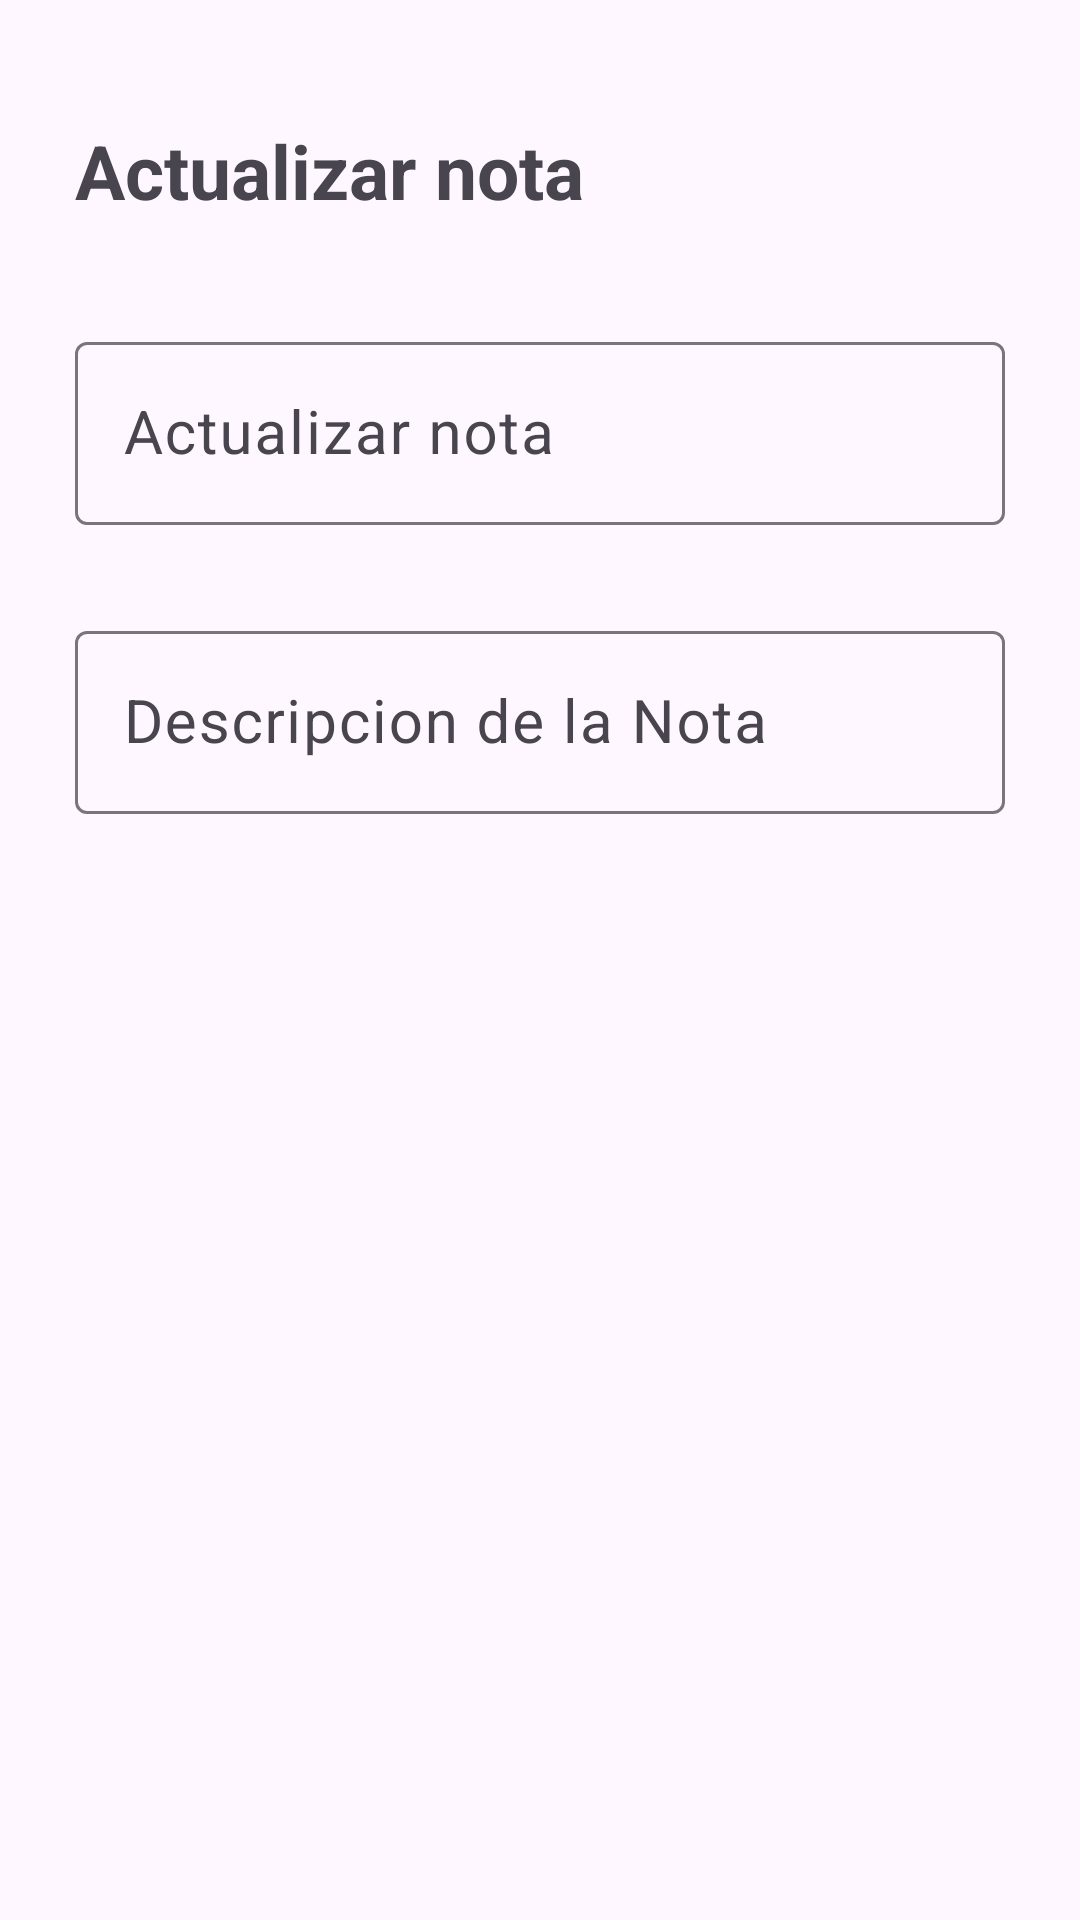

Produce the Android XML layout that renders to this screen, including the resource entries it uses.
<!-- AndroidManifest.xml: application theme Theme.Notas_appSQLite -->
<!-- res/layout/activity_actualizar_nota.xml -->
<?xml version="1.0" encoding="utf-8"?>
<RelativeLayout
    xmlns:android="http://schemas.android.com/apk/res/android"
    xmlns:app="http://schemas.android.com/apk/res-auto"
    xmlns:tools="http://schemas.android.com/tools"
    android:id="@+id/main"
    android:layout_width="match_parent"
    android:layout_height="wrap_content"
    android:orientation="vertical"
    android:padding="15dp"
    tools:context=".ActualizarNotaActivity">

    <TextView
        android:id="@+id/txtActualizarNota"
        android:text="@string/txtActualizarNota"
        android:textStyle="bold"
        android:layout_width="wrap_content"
        android:layout_height="wrap_content"
        android:layout_alignParentTop="true"
        android:layout_marginTop="15dp"
        android:textColor="@color/morado"
        android:textSize="25dp"
        android:padding="10dp"
        />

    <ImageView
        android:id="@+id/ivActualizarNota"
        android:src="@drawable/ic_check"
        android:layout_alignTop="@+id/txtActualizarNota"
        android:layout_width="wrap_content"
        android:layout_height="wrap_content"
        android:layout_alignParentEnd="true"
        android:layout_marginEnd="5dp"/>

    <com.google.android.material.textfield.TextInputLayout
        android:id="@+id/TILTitulo"
        android:layout_width="match_parent"
        android:layout_height="wrap_content"
        android:layout_below="@+id/txtActualizarNota"
        android:layout_marginTop="15dp"
        android:padding="10dp">

        <EditText
            android:id="@+id/etTitulo"
            android:hint="@string/txtActualizarNota"
            android:maxLines="1"
            android:textSize="20sp"
            android:layout_height="wrap_content"
            android:layout_width="match_parent" />

    </com.google.android.material.textfield.TextInputLayout>

    <com.google.android.material.textfield.TextInputLayout
        android:layout_width="match_parent"
        android:layout_height="wrap_content"
        android:layout_below="@+id/TILTitulo"
        android:layout_marginTop="10dp"
        android:padding="10dp">

        <EditText
            android:id="@+id/etDescripcion"
            android:hint="@string/etDescripcion"
            android:textSize="20sp"
            android:layout_width="match_parent"
            android:layout_height="wrap_content"/>




    </com.google.android.material.textfield.TextInputLayout>


</RelativeLayout>
<!-- resources referenced by this layout -->
<resources>
  <string name="etDescripcion">Descripcion de la Nota</string>
  <string name="txtActualizarNota">Actualizar nota</string>
  <style name="Theme.Notas_appSQLite" parent="Base.Theme.Notas_appSQLite" />
  <style name="Base.Theme.Notas_appSQLite" parent="Theme.Material3.DayNight.NoActionBar">
          
          <item name="colorPrimary">@color/morado</item>
          <item name="colorPrimaryVariant">@color/morado</item>
          <item name="android:statusBarColor">@color/morado</item>
      </style>
</resources>
